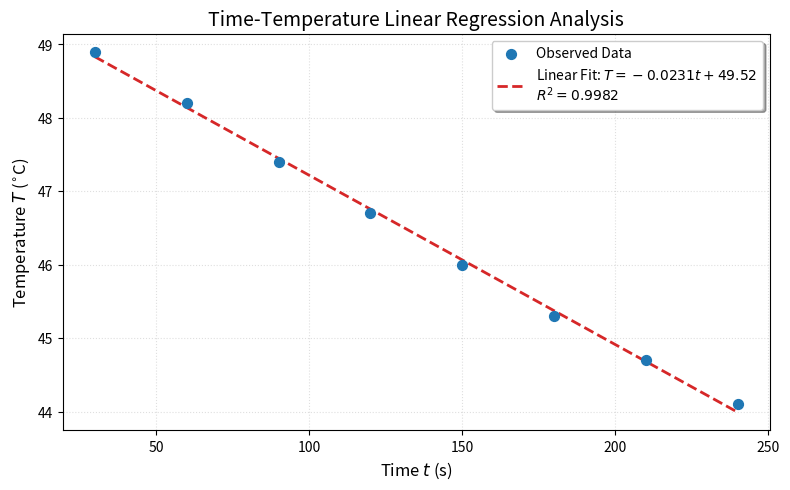

The script that saved this image:
import numpy as np
import matplotlib.pyplot as plt

# Data Preparation
T = np.array([48.9, 48.2, 47.4, 46.7, 46.0, 45.3, 44.7, 44.1])
t = np.array([30, 60, 90, 120, 150, 180, 210, 240])

# Fitting
k, b = np.polyfit(t, T, deg=1)
T_pred = k * t + b

# Statistics
SS_res = np.sum((T - T_pred) ** 2)
SS_tot = np.sum((T - np.mean(T)) ** 2)
R2 = 1 - SS_res / SS_tot

# Visualization (MCM Style)
plt.figure(figsize=(8, 5), dpi=120) # 提高分辨率以适应论文
plt.scatter(t, T, label='Observed Data', color='#1f77b4', s=50, zorder=5) # 学术蓝
plt.plot(t, T_pred, color='#d62728', linewidth=2, linestyle='--',
         label=f'Linear Fit: $T = {k:.4f}t + {b:.2f}$\n$R^2 = {R2:.4f}$') # 使用 LaTeX 格式图例

# Corrected Labels
plt.xlabel('Time $t$ (s)', fontsize=12) # 加上单位
plt.ylabel('Temperature $T$ ($^{\circ}$C)', fontsize=12)
plt.title('Time-Temperature Linear Regression Analysis', fontsize=14)

plt.legend(frameon=True, fancybox=True, shadow=True)
plt.grid(alpha=0.4, linestyle=':')
plt.tight_layout()
plt.show()

# Print text result for LaTeX table
print(f"Model: T = {k:.4f}t + {b:.4f}")
print(f"R-squared: {R2:.4f}")
